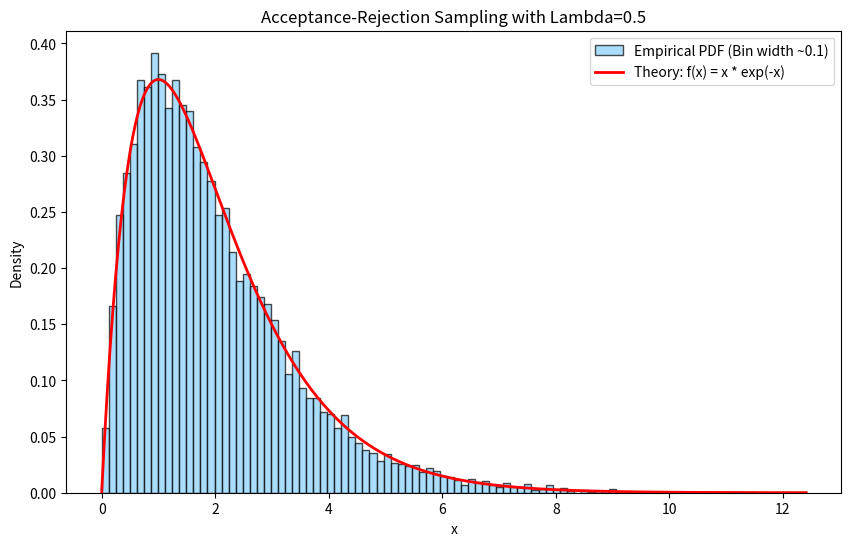

Here is the Python script that generated this plot:
import numpy as np
import matplotlib.pyplot as plt
import time
import os

def run_rejection_sampling(lam, target_samples=10000):
    c = 1 / (lam * (1 - lam) * np.e)
    
    samples = np.zeros(target_samples)
    accepted = 0
    proposals = 0
    
    start_time = time.time()
    
    while accepted < target_samples:
        # Sample from proposal g(x) = lambda * e^(-lambda * x) using inversion
        U1 = np.random.rand()
        x = - (1 / lam) * np.log(U1)
        
        # Acceptance condition U < f(x)/(c*g(x))
        U2 = np.random.rand()
        f_x = x * np.exp(-x)
        g_x = lam * np.exp(-lam * x)
        
        if U2 < (f_x / (c * g_x)):
            samples[accepted] = x
            accepted += 1
        proposals += 1
        
    end_time = time.time()
    
    empirical_acceptance_rate = target_samples / proposals
    mean_time_per_sample = (end_time - start_time) / target_samples
    
    return samples, c, empirical_acceptance_rate, mean_time_per_sample

# Lambda = 0.5
samples_05, c_05, acc_rate_05, time_05 = run_rejection_sampling(0.5)
print("Lambda = 0.5")
print(f"1/c (Theoretical Acceptance Rate): {1/c_05:.4f}")
print(f"Empirical Acceptance Rate:         {acc_rate_05:.4f}")
print(f"Mean Time per accepted sample:     {time_05:.7f} sec\n")

# Lambda = 0.2
samples_02, c_02, acc_rate_02, time_02 = run_rejection_sampling(0.2)
print("Lambda = 0.2")
print(f"1/c (Theoretical Acceptance Rate): {1/c_02:.4f}")
print(f"Empirical Acceptance Rate:         {acc_rate_02:.4f}")
print(f"Mean Time per accepted sample:     {time_02:.7f} sec")

# Plotting for Lambda = 0.5
plt.figure(figsize=(10,6))
plt.hist(samples_05, bins=100, density=True, color='lightskyblue', edgecolor='black', alpha=0.7, label='Empirical PDF (Bin width ~0.1)')
x_vals = np.linspace(0, max(samples_05), 500)
f_vals = x_vals * np.exp(-x_vals)
plt.plot(x_vals, f_vals, color='red', lw=2, label='Theory: f(x) = x * exp(-x)')
plt.title('Acceptance-Rejection Sampling with Lambda=0.5')
plt.xlabel('x')
plt.ylabel('Density')
plt.legend()

# Save figure to file system
os.makedirs("figures", exist_ok=True)
plt.savefig("figures/HW2-Problem-3-Figure.png", dpi=300, bbox_inches="tight")

# Show figure
plt.show()
